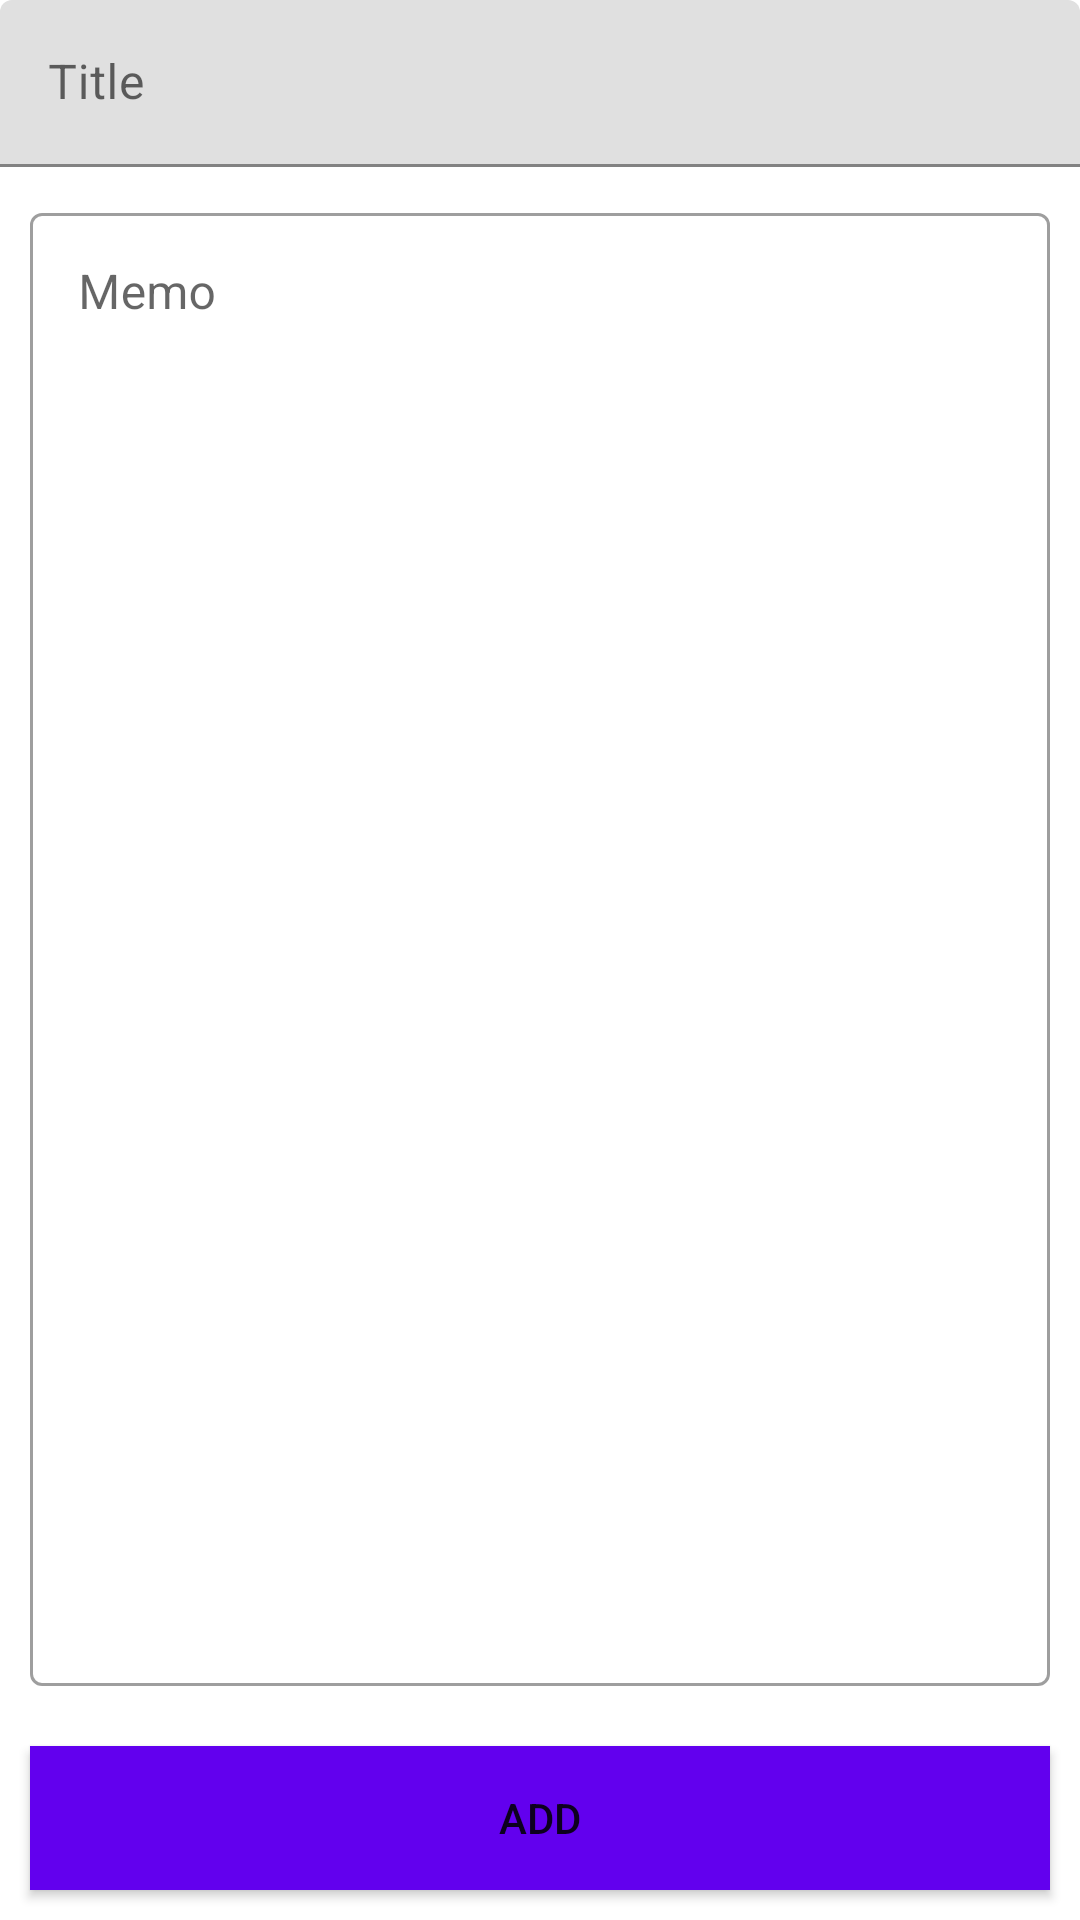

This screen was rendered from an Android layout file. Write that file and the resources it references.
<!-- AndroidManifest.xml: application theme AppTheme -->
<!-- res/layout/activity_input_memo.xml -->
<?xml version="1.0" encoding="utf-8"?>
<androidx.constraintlayout.widget.ConstraintLayout xmlns:android="http://schemas.android.com/apk/res/android"
    xmlns:app="http://schemas.android.com/apk/res-auto"
    android:orientation="vertical"
    android:layout_width="match_parent"
    android:layout_height="match_parent">

    <com.google.android.material.textfield.TextInputLayout
        android:id="@+id/edit_title"
        android:layout_width="match_parent"
        android:layout_height="wrap_content"
        android:hint="Title"
        app:layout_constraintTop_toTopOf="parent"
        app:layout_constraintLeft_toLeftOf="parent">

        <com.google.android.material.textfield.TextInputEditText
            android:layout_width="match_parent"
            android:layout_height="wrap_content" />
    </com.google.android.material.textfield.TextInputLayout>

    <com.google.android.material.textfield.TextInputLayout
        android:id="@+id/edit_body"
        android:layout_width="match_parent"
        android:layout_height="0dp"
        android:hint="Memo"
        android:padding="10dp"
        style="@style/Widget.MaterialComponents.TextInputLayout.OutlinedBox"
        app:layout_constraintTop_toBottomOf="@id/edit_title"
        app:layout_constraintStart_toStartOf="parent"
        app:layout_constraintBottom_toTopOf="@id/button_save">

        <com.google.android.material.textfield.TextInputEditText
            android:layout_width="match_parent"
            android:layout_height="match_parent"
            android:gravity="top|start"/>
    </com.google.android.material.textfield.TextInputLayout>

    <Button
        android:id="@+id/button_save"
        android:layout_width="match_parent"
        android:layout_height="wrap_content"
        android:background="@color/colorPrimary"
        android:text="ADD"
        android:layout_margin="10dp"
        app:layout_constraintTop_toBottomOf="@id/edit_body"
        app:layout_constraintStart_toStartOf="parent"
        app:layout_constraintBottom_toBottomOf="parent"/>
</androidx.constraintlayout.widget.ConstraintLayout>
<!-- resources referenced by this layout -->
<resources>
  <style name="AppTheme" parent="Theme.MaterialComponents.Light.DarkActionBar">
          
          <item name="colorPrimary">@color/colorPrimary</item>
          <item name="colorPrimaryDark">@color/colorPrimaryDark</item>
          <item name="colorAccent">@color/colorAccent</item>
      </style>
  <!-- not gathered from this repository: default colours our renderer supplied (Android Studio template values) -->
  <color name="colorPrimary">#FF6200EE</color>
  <color name="colorPrimaryDark">#FF3700B3</color>
  <color name="colorAccent">#FF03DAC5</color>
</resources>
